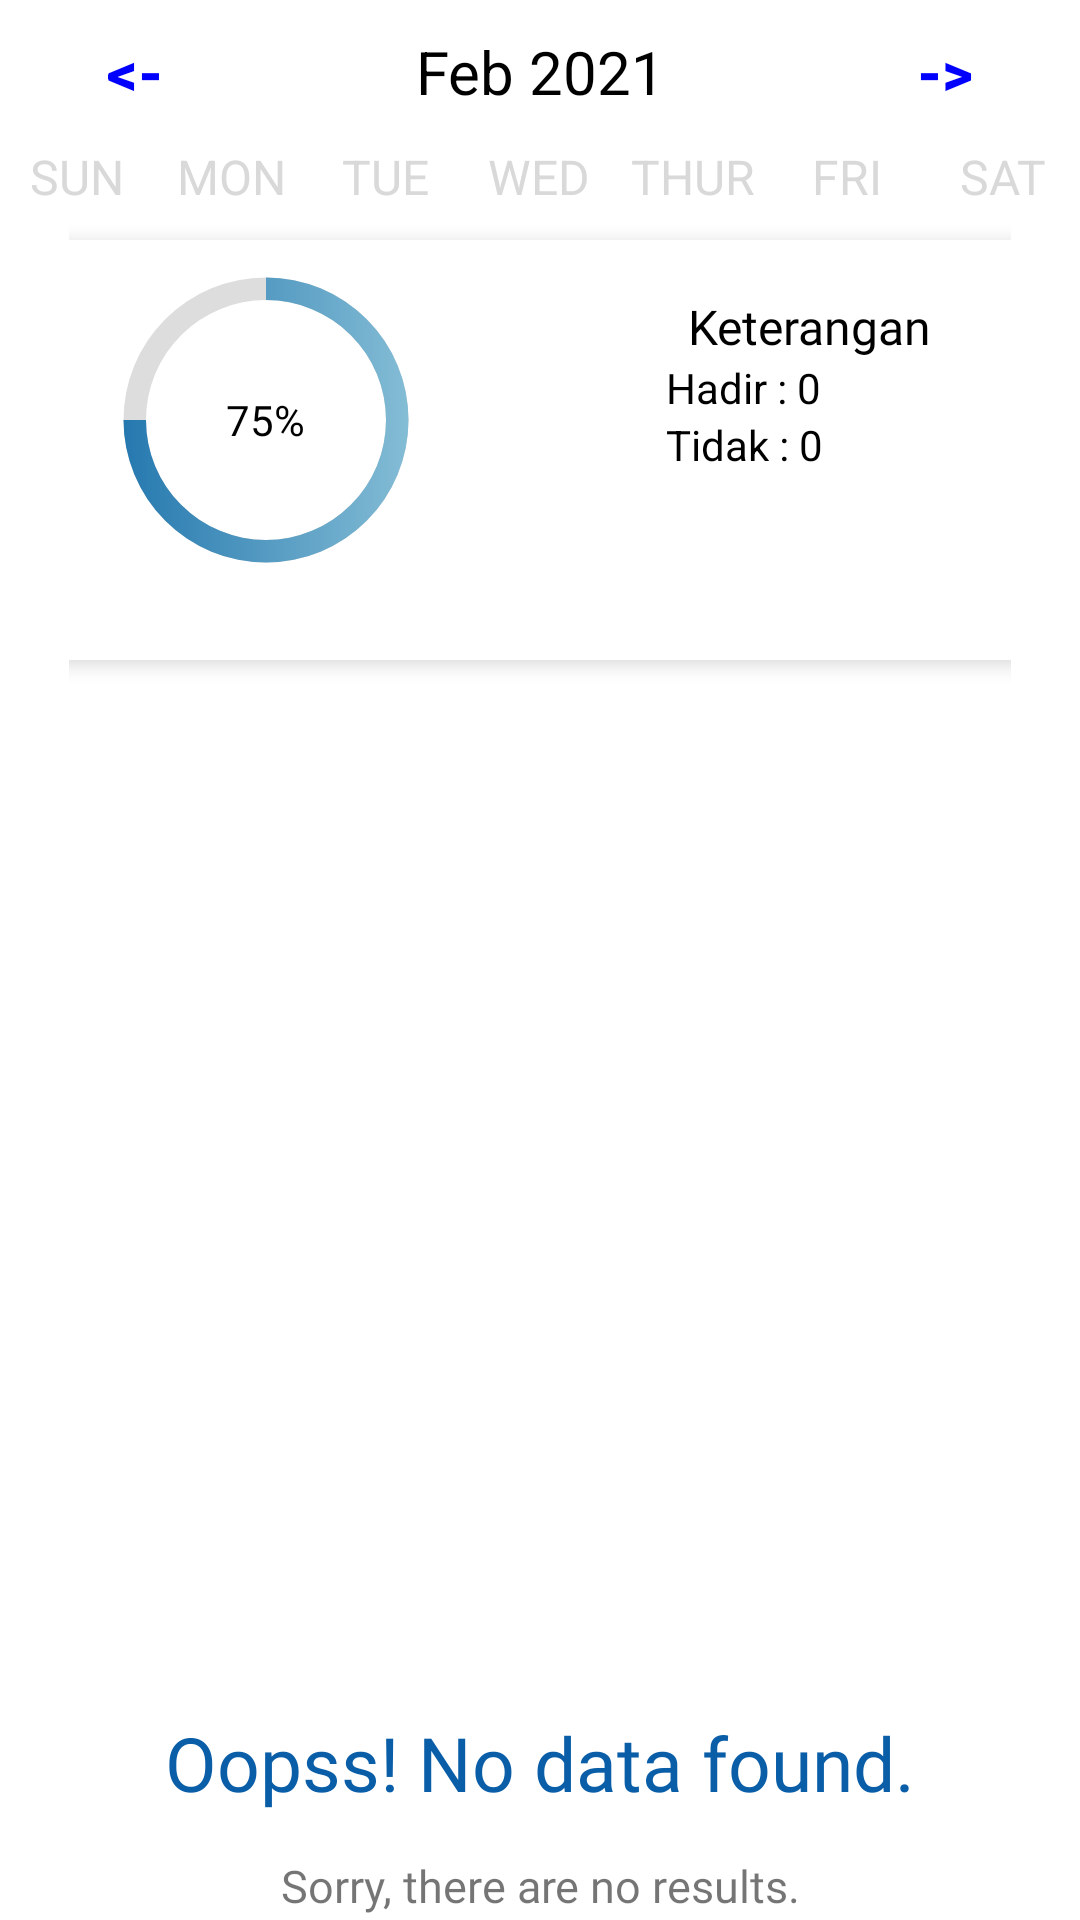

Produce the Android XML layout that renders to this screen, including the resource entries it uses.
<!-- AndroidManifest.xml: application theme Theme.P5M_new -->
<!-- res/layout/fragment_history.xml -->
<?xml version="1.0" encoding="utf-8"?>
<androidx.constraintlayout.widget.ConstraintLayout xmlns:android="http://schemas.android.com/apk/res/android"
    xmlns:app="http://schemas.android.com/apk/res-auto"
    xmlns:tools="http://schemas.android.com/tools"
    android:layout_width="match_parent"
    android:layout_height="match_parent">

    <LinearLayout
        android:id="@+id/linearLayout3"
        android:layout_width="match_parent"
        android:layout_height="wrap_content"
        android:orientation="horizontal"
        app:layout_constraintEnd_toEndOf="parent"
        app:layout_constraintStart_toStartOf="parent"
        app:layout_constraintTop_toTopOf="parent">

        <Button
            android:layout_width="0dp"
            android:layout_height="wrap_content"
            android:layout_weight="1"
            android:background="@drawable/transparent_background"
            android:id="@+id/prevButton"
            android:text="@string/back"
            android:textColor="@color/blue"
            android:textSize="20sp"
            android:textStyle="bold" />

        <TextView
            android:id="@+id/monthYearTV"
            android:layout_width="0dp"
            android:layout_height="wrap_content"
            android:layout_weight="2"
            android:text="Feb 2021"
            android:textAlignment="center"
            android:textColor="@color/black"
            android:textSize="20sp" />

        <Button
            android:id="@+id/nextButton"
            android:layout_width="0dp"
            android:layout_height="wrap_content"
            android:layout_weight="1"
            android:background="@drawable/transparent_background"
            android:text="@string/forward"
            android:textColor="@color/blue"
            android:textSize="20sp"
            android:textStyle="bold" />

    </LinearLayout>

    <LinearLayout
        android:id="@+id/linearLayout5"
        android:layout_width="match_parent"
        android:layout_height="wrap_content"
        android:orientation="horizontal"
        app:layout_constraintTop_toBottomOf="@+id/linearLayout3">

        <TextView
            android:layout_width="0dp"
            android:layout_height="wrap_content"
            android:layout_weight="1"
            android:text="SUN"
            android:textAlignment="center"
            android:textColor="@color/gray"
            android:textSize="16sp" />

        <TextView
            android:layout_width="0dp"
            android:layout_height="wrap_content"
            android:layout_weight="1"
            android:text="MON"
            android:textAlignment="center"
            android:textColor="@color/gray"
            android:textSize="16sp" />

        <TextView
            android:layout_width="0dp"
            android:layout_height="wrap_content"
            android:layout_weight="1"
            android:text="TUE"
            android:textAlignment="center"
            android:textColor="@color/gray"
            android:textSize="16sp" />

        <TextView
            android:layout_width="0dp"
            android:layout_height="wrap_content"
            android:layout_weight="1"
            android:text="WED"
            android:textAlignment="center"
            android:textColor="@color/gray"
            android:textSize="16sp" />

        <TextView
            android:layout_width="0dp"
            android:layout_height="wrap_content"
            android:layout_weight="1"
            android:text="THUR"
            android:textAlignment="center"
            android:textColor="@color/gray"
            android:textSize="16sp" />

        <TextView
            android:layout_width="0dp"
            android:layout_height="wrap_content"
            android:layout_weight="1"
            android:text="FRI"
            android:textAlignment="center"
            android:textColor="@color/gray"
            android:textSize="16sp" />

        <TextView
            android:layout_width="0dp"
            android:layout_height="wrap_content"
            android:layout_weight="1"
            android:text="SAT"
            android:textAlignment="center"
            android:textColor="@color/gray"
            android:textSize="16sp" />


    </LinearLayout>


    <LinearLayout
        android:id="@+id/linearLayout"
        android:layout_width="match_parent"
        android:layout_height="wrap_content"
        android:orientation="vertical"
        app:layout_constraintStart_toStartOf="parent"
        app:layout_constraintTop_toTopOf="@+id/linearLayout3">


        <LinearLayout
            android:layout_width="match_parent"
            android:layout_height="wrap_content"
            android:layout_marginStart="23dp"
            android:layout_marginTop="70dp"
            android:layout_marginEnd="23dp"
            android:layout_weight="1"
            android:gravity="center">

            <androidx.cardview.widget.CardView
                android:id="@+id/cvAbsensiMuka"
                android:layout_width="365dp"
                android:layout_height="140dp"
                android:layout_margin="10dp"
                app:cardBackgroundColor="#FFFFFF"
                app:cardCornerRadius="15dp"
                app:cardElevation="4dp">

                <LinearLayout
                    android:layout_width="match_parent"
                    android:layout_height="match_parent"
                    android:orientation="horizontal">

                    
                    <LinearLayout
                        android:layout_width="0dp"
                        android:layout_height="match_parent"
                        android:layout_weight="1"
                        android:gravity="center_horizontal"
                        android:orientation="vertical"
                        android:padding="10dp">


                        <RelativeLayout
                            android:layout_width="wrap_content"
                            android:layout_height="wrap_content">

                            <ProgressBar
                                android:id="@+id/progress_bar"
                                android:layout_width="120dp"
                                android:layout_height="100dp"
                                android:indeterminateOnly="false"
                                android:progress="75"
                                android:progressDrawable="@drawable/circle" />

                            <TextView
                                android:id="@+id/text_view_progress"
                                android:layout_width="wrap_content"
                                android:layout_height="wrap_content"
                                android:layout_centerInParent="true"
                                android:text="75%"
                                android:textAppearance="@style/TextAppearance.AppCompat.Small"
                                android:textColor="#000000" />
                        </RelativeLayout>
                    </LinearLayout>

                    
                    <androidx.constraintlayout.widget.ConstraintLayout
                        android:layout_width="0dp"
                        android:layout_height="match_parent"
                        android:layout_weight="1"
                        android:gravity="center_horizontal"
                        android:orientation="vertical"
                        android:padding="10dp">

                        <TextView
                            android:id="@+id/textView3"
                            android:layout_width="wrap_content"
                            android:layout_height="wrap_content"
                            android:layout_marginTop="8dp"
                            android:fontFamily="@font/poppins_medium"
                            android:text="Keterangan"
                            android:textColor="#000000"
                            android:textSize="16sp"
                            app:layout_constraintEnd_toEndOf="parent"
                            app:layout_constraintHorizontal_bias="0.482"
                            app:layout_constraintStart_toStartOf="parent"
                            app:layout_constraintTop_toTopOf="parent" />


                        <TextView
                            android:id="@+id/tvHadir"
                            android:layout_width="wrap_content"
                            android:layout_height="wrap_content"
                            android:layout_marginStart="32dp"
                            android:text="Hadir : 0"
                            android:textAppearance="@style/TextAppearance.AppCompat.Small"
                            android:textColor="#000000"
                            app:layout_constraintStart_toStartOf="parent"
                            app:layout_constraintTop_toBottomOf="@+id/textView3" />

                        <TextView
                            android:id="@+id/tvTidakHadir"
                            android:layout_width="wrap_content"
                            android:layout_height="wrap_content"
                            android:layout_marginStart="32dp"
                            android:text="Tidak : 0"
                            android:textAppearance="@style/TextAppearance.AppCompat.Small"
                            android:textColor="#000000"
                            app:layout_constraintStart_toStartOf="parent"
                            app:layout_constraintTop_toBottomOf="@+id/tvHadir" />
                    </androidx.constraintlayout.widget.ConstraintLayout>
                </LinearLayout>
            </androidx.cardview.widget.CardView>
        </LinearLayout>
    </LinearLayout>

    <LinearLayout
        android:layout_width="match_parent"
        android:layout_height="495dp"
        android:layout_marginTop="6dp"
        app:layout_constraintBottom_toBottomOf="parent"
        app:layout_constraintStart_toStartOf="parent"
        app:layout_constraintTop_toBottomOf="@+id/linearLayout"
        android:orientation="horizontal">


        <include
            android:id="@+id/layout_empty_data"
            layout="@layout/layout_empty_data"
            android:layout_width="match_parent"
            android:layout_height="match_parent"
            android:visibility="visible"
            tools:layout_editor_absoluteX="-30dp" />
        <androidx.recyclerview.widget.RecyclerView
            android:id="@+id/recycler_history"
            android:layout_width="match_parent"
            android:layout_height="match_parent" />
    </LinearLayout>









</androidx.constraintlayout.widget.ConstraintLayout>
<!-- res/layout/layout_empty_data.xml (included above) -->
<?xml version="1.0" encoding="utf-8"?>
<LinearLayout xmlns:android="http://schemas.android.com/apk/res/android"
    android:orientation="vertical"
    android:layout_width="match_parent"
    android:layout_height="match_parent">

    <ImageView
        android:layout_gravity="center_horizontal"
        android:layout_width="400dp"
        android:layout_height="360dp"
        android:src="@drawable/ic_no_data_amico" />

    <TextView
        android:layout_marginTop="20dp"
        android:text="@string/oopss_no_data_found"
        android:textAlignment="center"
        android:fontFamily="@font/poppins_extrabold"
        android:textColor="@color/blue_polman"
        android:textSize="25sp"
        android:layout_width="match_parent"
        android:layout_height="wrap_content" />

    <TextView
        android:layout_marginTop="14dp"
        android:fontFamily="@font/poppins_medium"
        android:text="@string/sorry_there_are_no_results"
        android:textSize="15sp"
        android:textAlignment="center"
        android:layout_width="match_parent"
        android:layout_height="wrap_content" />

</LinearLayout>
<!-- resources referenced by this layout -->
<resources>
  <color name="black">#FF000000</color>
  <color name="blue">#0000FF</color>
  <color name="blue_polman">#FF0A5EA8</color>
  <color name="gray">#FFD9D9D9</color>
  <!-- drawable circle (drawable) -->
  <?xml version="1.0" encoding="utf-8"?>
  <layer-list xmlns:android="http://schemas.android.com/apk/res/android">
      <item>
          <shape
              android:shape="ring"
              android:thicknessRatio="16"
              android:useLevel="false">
  
              <solid android:color="#DDD" />
          </shape>
      </item>
  
      <item>
          <rotate
              android:fromDegrees="270"
              android:toDegrees="270">
              <shape
                  android:shape="ring"
                  android:thicknessRatio="16"
                  android:useLevel="true">
  
                  <gradient
                      android:startColor="#86BED6"
                      android:endColor="#2377AE"
                      android:angle="90" />
              </shape>
          </rotate>
      </item>
  </layer-list>
  <string name="back">&lt;-</string>
  <string name="forward">-&gt;</string>
  <string name="oopss_no_data_found">Oopss! No data found.</string>
  <string name="sorry_there_are_no_results">Sorry, there are no results.</string>
  <style name="Theme.P5M_new" parent="Theme.MaterialComponents.Light.NoActionBar">
          
          <item name="colorPrimary">@color/blue_polman</item>
          <item name="colorPrimaryVariant">@color/blue_polman</item>
          <item name="colorOnPrimary">@color/white</item>
          
          <item name="colorSecondary">@color/blue_polman</item>
          <item name="colorSecondaryVariant">@color/blue_polman</item>
          <item name="colorOnSecondary">@color/white</item>
          
          <item name="android:statusBarColor" tools:targetApi="l">?attr/colorPrimaryVariant</item>
          
              <item name="android:windowActivityTransitions">true</item>
  
  
      </style>
  <color name="white">#FFFFFFFF</color>
</resources>
